pico-8 play session: no input (idle), after a click and taps of 🅾, ❎, 🅾+❎, 🅾 in the second before t = 0

[t = 1 s] idle ~1s (no d-pad/buttons)
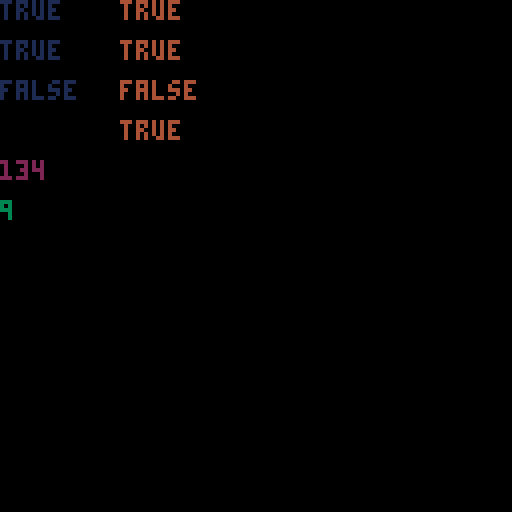

pico-8 cartridge
version 16
__lua__
-- tic-80 fset
-- by neil popham

local sprf={}

function _fget(s,i)
 if i==nil then
  return flr(sprf[s+1] or 0)
 else
  b=2^i
  return sprf[s+1] % (2*b) >= b 
 end
end

function _fset(s,i,b)
  if b==nil then
   sprf[s+1]=i
  else
   if sprf[s+1]==nil then sprf[s+1]=0 end
   if b then p=2 else p=-2 end
   sprf[s+1]=sprf[s+1]+(p^i)
  end
end

function _fget_old(s,i)
 local v=0
 if i==nil then
  if sprf[s+1]==nil then return 0 end
  for k,b in pairs(sprf[s+1]) do
   if b==true then v=v+(2^(k-1)) end
  end
 else
  if sprf[s+1]==nil then return false end
  v=sprf[s+1][i+1]
  if v==nil then v=false end
 end
 return v
end

function _fset_old(s,i,b)
 b=b or nil
 if sprf[s+1]==nil then sprf[s+1]={} end
 if b==nil then
  for v=0,7,1 do
    vp=2^v
    if i % (2*vp) >= vp then
     sprf[s+1][v+1]=true
    end
  end  
 else
  sprf[s+1][i+1]=b
 end
end

function _init()
 _fset(0,0,true)
 _fset(0,3,true)
 --_fset(0,9)
 _fset(1,134)
 --_fset(1,1,true)
 --_fset(1,2,true)
 --_fset(1,7,true)

 -- dump fget data to an array format that can be used in tic-80 code
 d=""
 for s=0,255,1 do
  d=d..fget(s)..","
 end
 printh(d,"@clip")

 for sprite,flags in pairs(sprf) do

 end
end

function _update()
 --
end

function _draw()
 cls()

 --[[
 for sprite,flags in pairs(sprf) do
  for key,value in pairs(flags) do
   print(sprite,0+((sprite-1)*50),key*10,2+sprite)
   print(key,10+((sprite-1)*50),key*10,2+sprite)
   print(value,20+((sprite-1)*50),key*10,2+sprite)
  end
 end
]]

 print(_fget(0,0),0,0,1)
 print(_fget(0,3),0,10,1)
 print(_fget(0,5),0,20,1)
 print(_fget(1),0,40,2)
 print(_fget(0),0,50,3)

 print(_fget(1,1),30,0,4)
 print(_fget(1,2),30,10,4)
 print(_fget(1,3),30,20,4)
 print(_fget(1,7),30,30,4)

end
